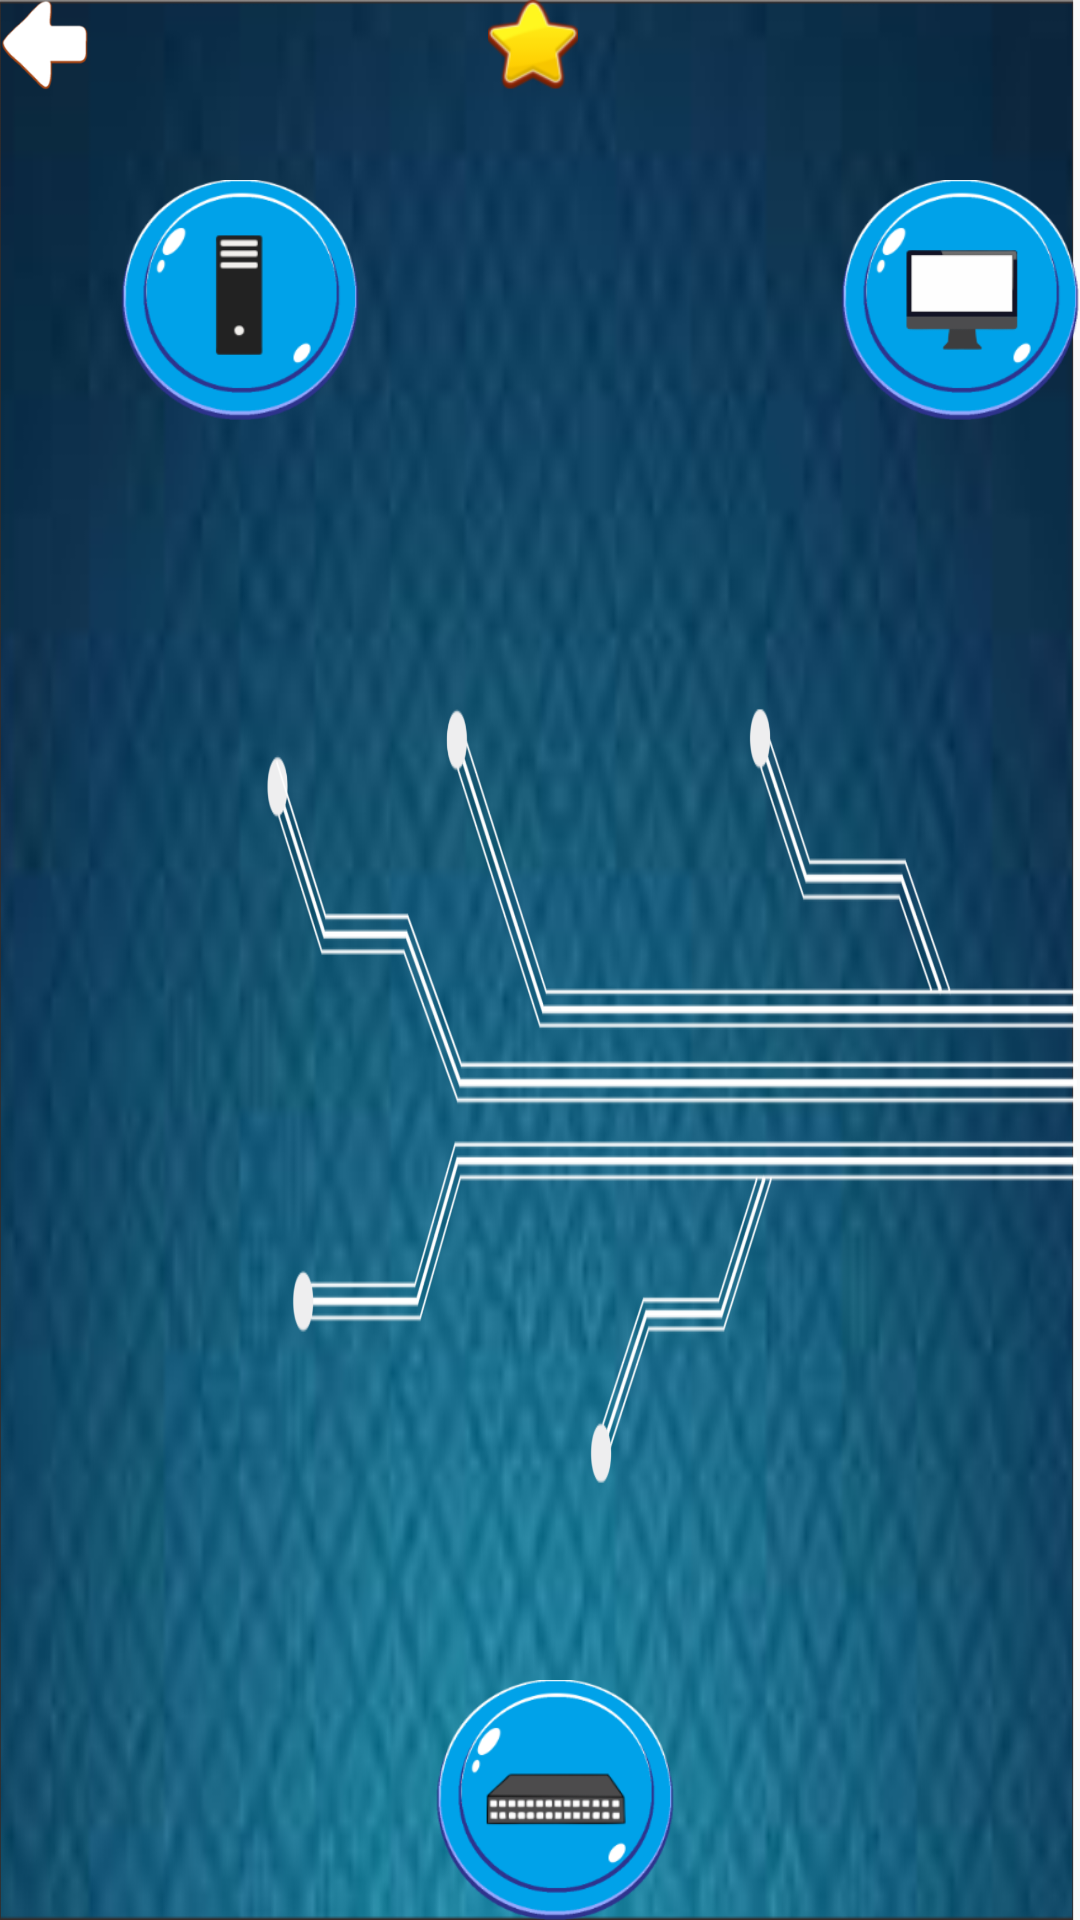

Produce the Android XML layout that renders to this screen, including the resource entries it uses.
<!-- AndroidManifest.xml: application theme Theme.AppCompat.Light.NoActionBar.FullScreen -->
<!-- res/layout/maps_jaringan.xml -->
<?xml version="1.0" encoding="utf-8"?>
<androidx.constraintlayout.widget.ConstraintLayout xmlns:android="http://schemas.android.com/apk/res/android"
    xmlns:app="http://schemas.android.com/apk/res-auto"
    xmlns:tools="http://schemas.android.com/tools"
    android:layout_width="match_parent"
    android:layout_height="match_parent"
    android:background="@drawable/peta_jaringan"
    android:paddingHorizontal="@dimen/activity_horizontal_margin"
    android:paddingVertical="@dimen/activity_vertical_margin"
    tools:context=".jaringan.MapsJaringan">

    <ImageView
        android:id="@+id/btn_back"
        style="@style/btn_back"
        tools:ignore="ContentDescription,MissingConstraints" />





    <ImageView
        android:id="@+id/star"
        style="@style/star"
        tools:ignore="ContentDescription,MissingConstraints" />
    <TextView
        android:id="@+id/starText"
        style="@style/starTextLight"
        tools:ignore="MissingConstraints" />

    <ImageView
        android:id="@+id/part1jaringan"
        android:layout_width="80dp"
        android:layout_height="80dp"
        android:layout_marginEnd="410dp"
        android:layout_marginTop="70dp"
        android:contentDescription="@string/todo"
        android:src="@drawable/part1jaringan"
        app:layout_constraintStart_toStartOf="parent"
        app:layout_constraintEnd_toEndOf="parent"
        app:layout_constraintTop_toTopOf="parent" />

    <ImageView
        android:id="@+id/star_part1jaringan"
        android:layout_width="80dp"
        android:layout_height="80dp"
        android:layout_marginEnd="410dp"
        android:layout_marginTop="80dp"
        android:layout_marginBottom="60dp"
        android:contentDescription="@string/todo"
        app:layout_constraintBottom_toBottomOf="@id/part1jaringan"
        app:layout_constraintStart_toStartOf="parent"
        app:layout_constraintEnd_toEndOf="parent"/>

    <ImageView
        android:id="@+id/part2jaringan"
        android:layout_width="80dp"
        android:layout_height="80dp"
        android:layout_marginBottom="75dp"
        android:contentDescription="@string/todo"
        android:src="@drawable/part2jaringan"
        app:layout_constraintBottom_toBottomOf="parent"
        app:layout_constraintEnd_toEndOf="parent"
        app:layout_constraintStart_toStartOf="parent"
        android:layout_marginEnd="400dp"/>

    <ImageView
        android:id="@+id/star_part2jaringan"
        android:layout_width="80dp"
        android:layout_height="80dp"
        android:layout_marginBottom="60dp"
        android:contentDescription="@string/todo"
        app:layout_constraintBottom_toBottomOf="@id/part2jaringan"
        app:layout_constraintEnd_toEndOf="parent"
        app:layout_constraintStart_toStartOf="parent"
        android:layout_marginEnd="400dp"/>

    <ImageView
        android:id="@+id/part3jaringan"
        android:layout_width="80dp"
        android:layout_height="80dp"
        android:layout_marginEnd="200dp"
        android:layout_marginTop="60dp"
        android:contentDescription="@string/todo"
        android:src="@drawable/part3jaringan"
        app:layout_constraintStart_toStartOf="parent"
        app:layout_constraintEnd_toEndOf="parent"
        app:layout_constraintTop_toTopOf="parent" />

    <ImageView
        android:id="@+id/star_part3jaringan"
        android:layout_width="80dp"
        android:layout_height="80dp"
        android:layout_marginEnd="200dp"
        android:layout_marginTop="70dp"
        android:layout_marginBottom="60dp"
        android:contentDescription="@string/todo"
        app:layout_constraintBottom_toBottomOf="@id/part3jaringan"
        app:layout_constraintStart_toStartOf="parent"
        app:layout_constraintEnd_toEndOf="parent"/>

    <ImageView
        android:id="@+id/part4jaringan"
        android:layout_width="80dp"
        android:layout_height="80dp"
        android:layout_marginStart="10dp"
        android:contentDescription="@string/todo"
        android:src="@drawable/part4jaringan"
        app:layout_constraintBottom_toBottomOf="parent"
        app:layout_constraintEnd_toEndOf="parent"
        app:layout_constraintStart_toStartOf="parent" />

    <ImageView
        android:id="@+id/star_part4jaringan"
        android:layout_width="80dp"
        android:layout_height="80dp"
        android:layout_marginStart="10dp"
        android:layout_marginBottom="60dp"
        android:contentDescription="@string/todo"
        app:layout_constraintBottom_toBottomOf="@id/part4jaringan"
        app:layout_constraintEnd_toEndOf="parent"
        app:layout_constraintStart_toStartOf="parent" />

    <ImageView
        android:id="@+id/part5jaringan"
        android:layout_width="80dp"
        android:layout_height="80dp"
        android:layout_marginTop="60dp"
        android:contentDescription="@string/todo"
        android:src="@drawable/part5jaringan"
        app:layout_constraintEnd_toEndOf="parent"
        app:layout_constraintStart_toStartOf="parent"
        app:layout_constraintTop_toTopOf="parent"
        android:layout_marginStart="280dp"/>

    <ImageView
        android:id="@+id/star_part5jaringan"
        android:layout_width="80dp"
        android:layout_height="80dp"
        android:layout_marginBottom="60dp"
        android:contentDescription="@string/todo"
        app:layout_constraintBottom_toBottomOf="@id/part5jaringan"
        app:layout_constraintEnd_toEndOf="parent"
        app:layout_constraintStart_toStartOf="parent"
        android:layout_marginStart="280dp"/>
</androidx.constraintlayout.widget.ConstraintLayout>
<!-- resources referenced by this layout -->
<resources>
  <!-- drawable heart3: webp bitmap (drawable-hdpi, 1058 bytes) -->
  <!-- drawable part1jaringan: webp bitmap (drawable-hdpi, 11368 bytes) -->
  <!-- drawable part2jaringan: webp bitmap (drawable-hdpi, 13884 bytes) -->
  <!-- drawable part3jaringan: webp bitmap (drawable-hdpi, 11088 bytes) -->
  <!-- drawable part4jaringan: webp bitmap (drawable-hdpi, 14054 bytes) -->
  <!-- drawable part5jaringan: webp bitmap (drawable-hdpi, 11532 bytes) -->
  <!-- drawable peta_jaringan: webp bitmap (drawable-hdpi, 455254 bytes) -->
  <string name="todo">TODO</string>
  <style name="btn_back">
          <item name="android:layout_width">30dp</item>
          <item name="android:layout_height">30dp</item>
          <item name="android:src">@drawable/btn_back</item>
          <item name="android:contentDescription">@string/todo</item>
          <item name="layout_constraintStart_toStartOf">parent</item>
          <item name="layout_constraintTop_toTopOf">parent</item>
      </style>
  <style name="star">
          <item name="android:layout_width">30dp</item>
          <item name="android:layout_height">30dp</item>
          <item name="android:src">@drawable/star</item>
          <item name="contentDescription">@string/todo</item>
          <item name="android:layout_marginEnd">5dp</item>
          <item name="layout_constraintStart_toStartOf">parent</item>
          <item name="layout_constraintEnd_toEndOf">parent</item>
          <item name="layout_constraintTop_toTopOf">parent</item>
      </style>
  <style name="starTextLight">
          <item name="android:layout_width">40dp</item>
          <item name="android:layout_height">30dp</item>
          <item name="android:textSize">24sp</item>
          <item name="android:textColor">@color/white</item>
          <item name="android:gravity">start</item>
          <item name="android:layout_marginStart">5dp</item>
          <item name="layout_constraintTop_toTopOf">parent</item>
          <item name="layout_constraintStart_toEndOf">@id/star</item>
      </style>
  <style name="Theme.AppCompat.Light.NoActionBar.FullScreen" parent="@style/Theme.AppCompat.Light.NoActionBar">
          <item name="android:windowNoTitle">true</item>
          <item name="android:windowActionBar">false</item>
          <item name="android:windowFullscreen">true</item>
          <item name="android:windowContentOverlay">@null</item>
      </style>
  <!-- drawable btn_back: webp bitmap (drawable-hdpi, 2640 bytes) -->
  <!-- drawable star: webp bitmap (drawable-hdpi, 3794 bytes) -->
  <color name="white">#FFFFFF</color>
</resources>
